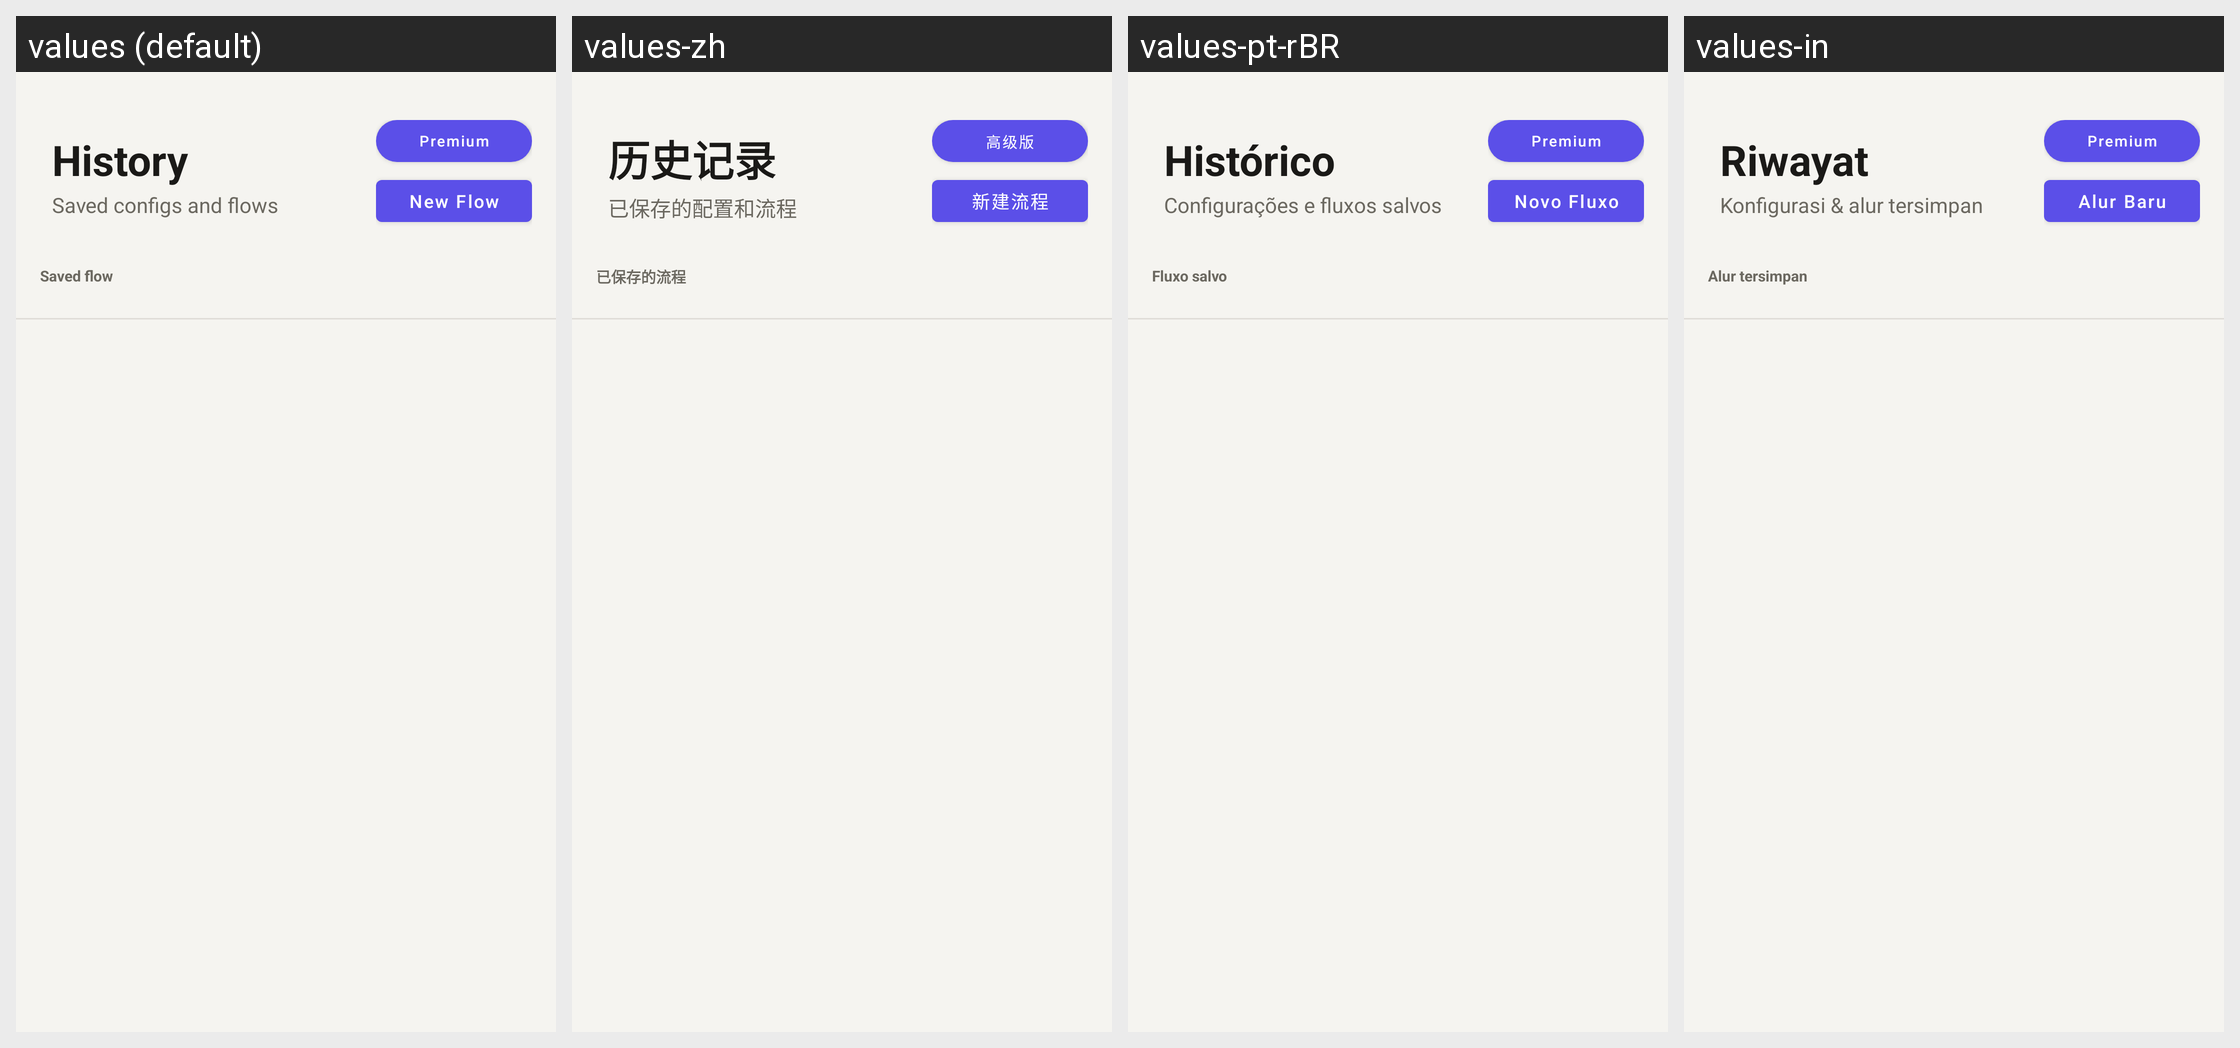

Locale-by-locale string values for the Android screen shown in this grid:
Android screen res/layout/view_history.xml rendered under 4 locales, left to right: values (default), values-zh, values-pt-rBR, values-in. Device: Nexus 5 (rendered at 1080×1920; each locale shown at half size, 540×960, under a caption strip naming it); theme Theme.AutoClicker.
Strings drawn on this screen, with the default value and each locale's value (text and hints the layout hard-codes, and strings that could not be matched under every locale, appear in the picture but are not listed):

history_title
  values: History
  values-zh: 历史记录
  values-pt-rBR: Histórico
  values-in: Riwayat

history_subtitle
  values: Saved configs and flows
  values-zh: 已保存的配置和流程
  values-pt-rBR: Configurações e fluxos salvos
  values-in: Konfigurasi & alur tersimpan

premium_short
  values: Premium
  values-zh: 高级版
  values-pt-rBR: Premium
  values-in: Premium

new_flow
  values: New Flow
  values-zh: 新建流程
  values-pt-rBR: Novo Fluxo
  values-in: Alur Baru

saved_flow
  values: Saved flow
  values-zh: 已保存的流程
  values-pt-rBR: Fluxo salvo
  values-in: Alur tersimpan
